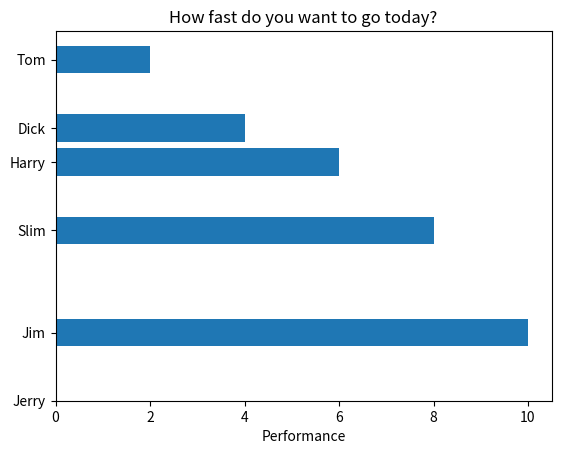

Here is the Python script that generated this plot:
#!/usr/bin/env python
# -*- coding:utf-8 -*-
# @Time    : 2021/8/16 14:33
# @Author  : Harvey Mei <harvey.mei@msn.com>
# @FileName: currency.py
# @IDE     : PyCharm
# @GitHub  : https://github.com/harveymei/

import matplotlib.pyplot as plt

# plt.rcdefaults()  # Restore the rcParams from Matplotlib's internal default style.
fig, ax = plt.subplots()

# Example data
people = ('Tom', 'Dick', 'Harry', 'Slim', 'Jim', 'Jerry')
"""
元组中为三种外币的合计金额，当增加或减少时（记录每次增减变化，并重新计算总和），总额应产生变化。
"""
performance = (2.00, 4.00, 6.00, 8.00, 10.00)

# https://matplotlib.org/stable/api/_as_gen/matplotlib.axes.Axes.barh.html#matplotlib.axes.Axes.barh
# 位置参数y，条状图的y坐标值，浮点数或者数组形式。
# 位置参数width，条状图宽度值，浮点数或者数组形式。
ax.barh((0, 2, 3, 5, 8), performance, align='center')  # 使用元组传递x轴刻度值

# 设置y轴刻度位置，浮点数列表，列表中元素数量应与y轴刻度标签数量一致。
# https://matplotlib.org/stable/api/_as_gen/matplotlib.axes.Axes.set_yticks.html#matplotlib.axes.Axes.set_yticks
ax.set_yticks([0, 2, 3, 5, 8, 10])

ax.set_yticklabels(people)  # 设置y轴刻度标签
ax.invert_yaxis()  # 标签从上到下阅读，即倒置y轴（改变排序）
ax.set_xlabel('Performance')  # 设置x轴标签
ax.set_title('How fast do you want to go today?')  # 设置图表标题

plt.show()
